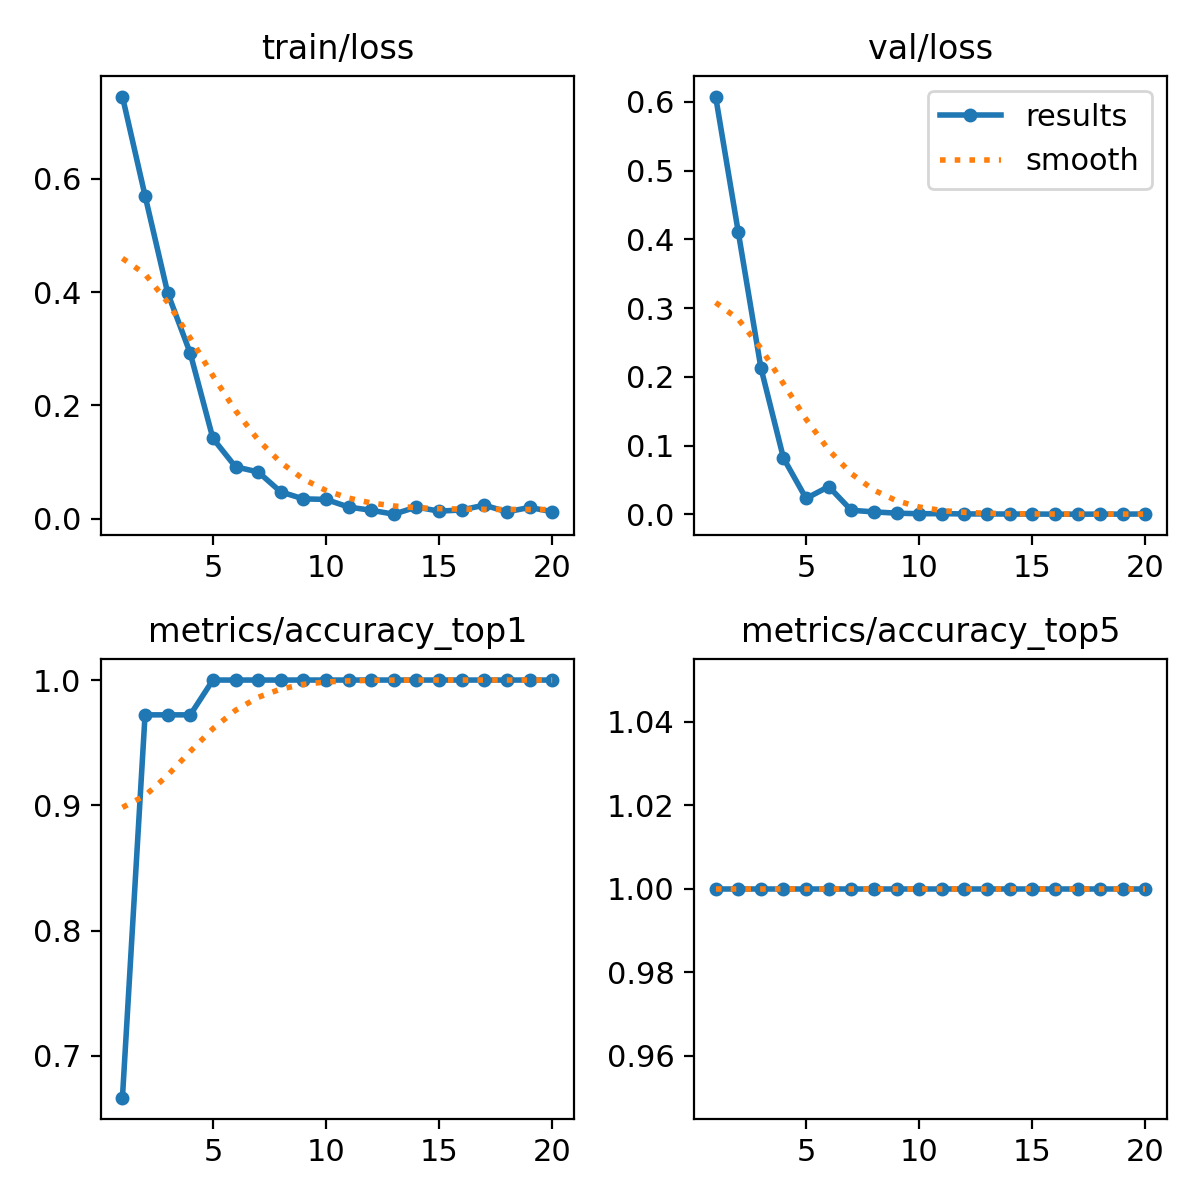

Data behind this chart, as committed beside it:
epoch, time, train/loss, metrics/accuracy_top1, metrics/accuracy_top5, val/loss, lr/pg0, lr/pg1, lr/pg2
1, 42.1, 0.7447, 0.6667, 1, 0.6079, 6.426e-05, 6.426e-05, 6.426e-05
2, 86.76, 0.5699, 0.9722, 1, 0.411, 0.0001289, 0.0001289, 0.0001289
3, 130.3, 0.3984, 0.9722, 1, 0.2135, 0.0001866, 0.0001866, 0.0001866
4, 174.4, 0.292, 0.9722, 1, 0.08192, 0.0002371, 0.0002371, 0.0002371
5, 219.4, 0.1419, 1, 1, 0.02323, 0.0002806, 0.0002806, 0.0002806
6, 265.9, 0.09175, 1, 1, 0.04048, 0.000317, 0.000317, 0.000317
7, 310.6, 0.08279, 1, 1, 0.00596, 0.0003463, 0.0003463, 0.0003463
8, 356.1, 0.04759, 1, 1, 0.00367, 0.0003686, 0.0003686, 0.0003686
9, 404.5, 0.03528, 1, 1, 0.0018, 0.0003838, 0.0003838, 0.0003838
10, 454.8, 0.03431, 1, 1, 0.00096, 0.000392, 0.000392, 0.000392
11, 501.6, 0.02088, 1, 1, 0.00111, 0.0003606, 0.0003606, 0.0003606
12, 547.8, 0.0151, 1, 1, 0.00065, 0.0003252, 0.0003252, 0.0003252
13, 594.6, 0.00829, 1, 1, 0.0007, 0.0002899, 0.0002899, 0.0002899
14, 642.5, 0.02085, 1, 1, 0.0005, 0.0002545, 0.0002545, 0.0002545
15, 693.3, 0.01362, 1, 1, 0.00055, 0.0002192, 0.0002192, 0.0002192
16, 746.6, 0.01571, 1, 1, 0.00033, 0.0001839, 0.0001839, 0.0001839
17, 794.9, 0.02422, 1, 1, 0.00034, 0.0001485, 0.0001485, 0.0001485
18, 845.7, 0.01241, 1, 1, 0.00041, 0.0001132, 0.0001132, 0.0001132
19, 895.9, 0.02014, 1, 1, 0.0004, 7.7826e-05, 7.7826e-05, 7.7826e-05
20, 944.8, 0.01268, 1, 1, 0.00058, 4.2483e-05, 4.2483e-05, 4.2483e-05
